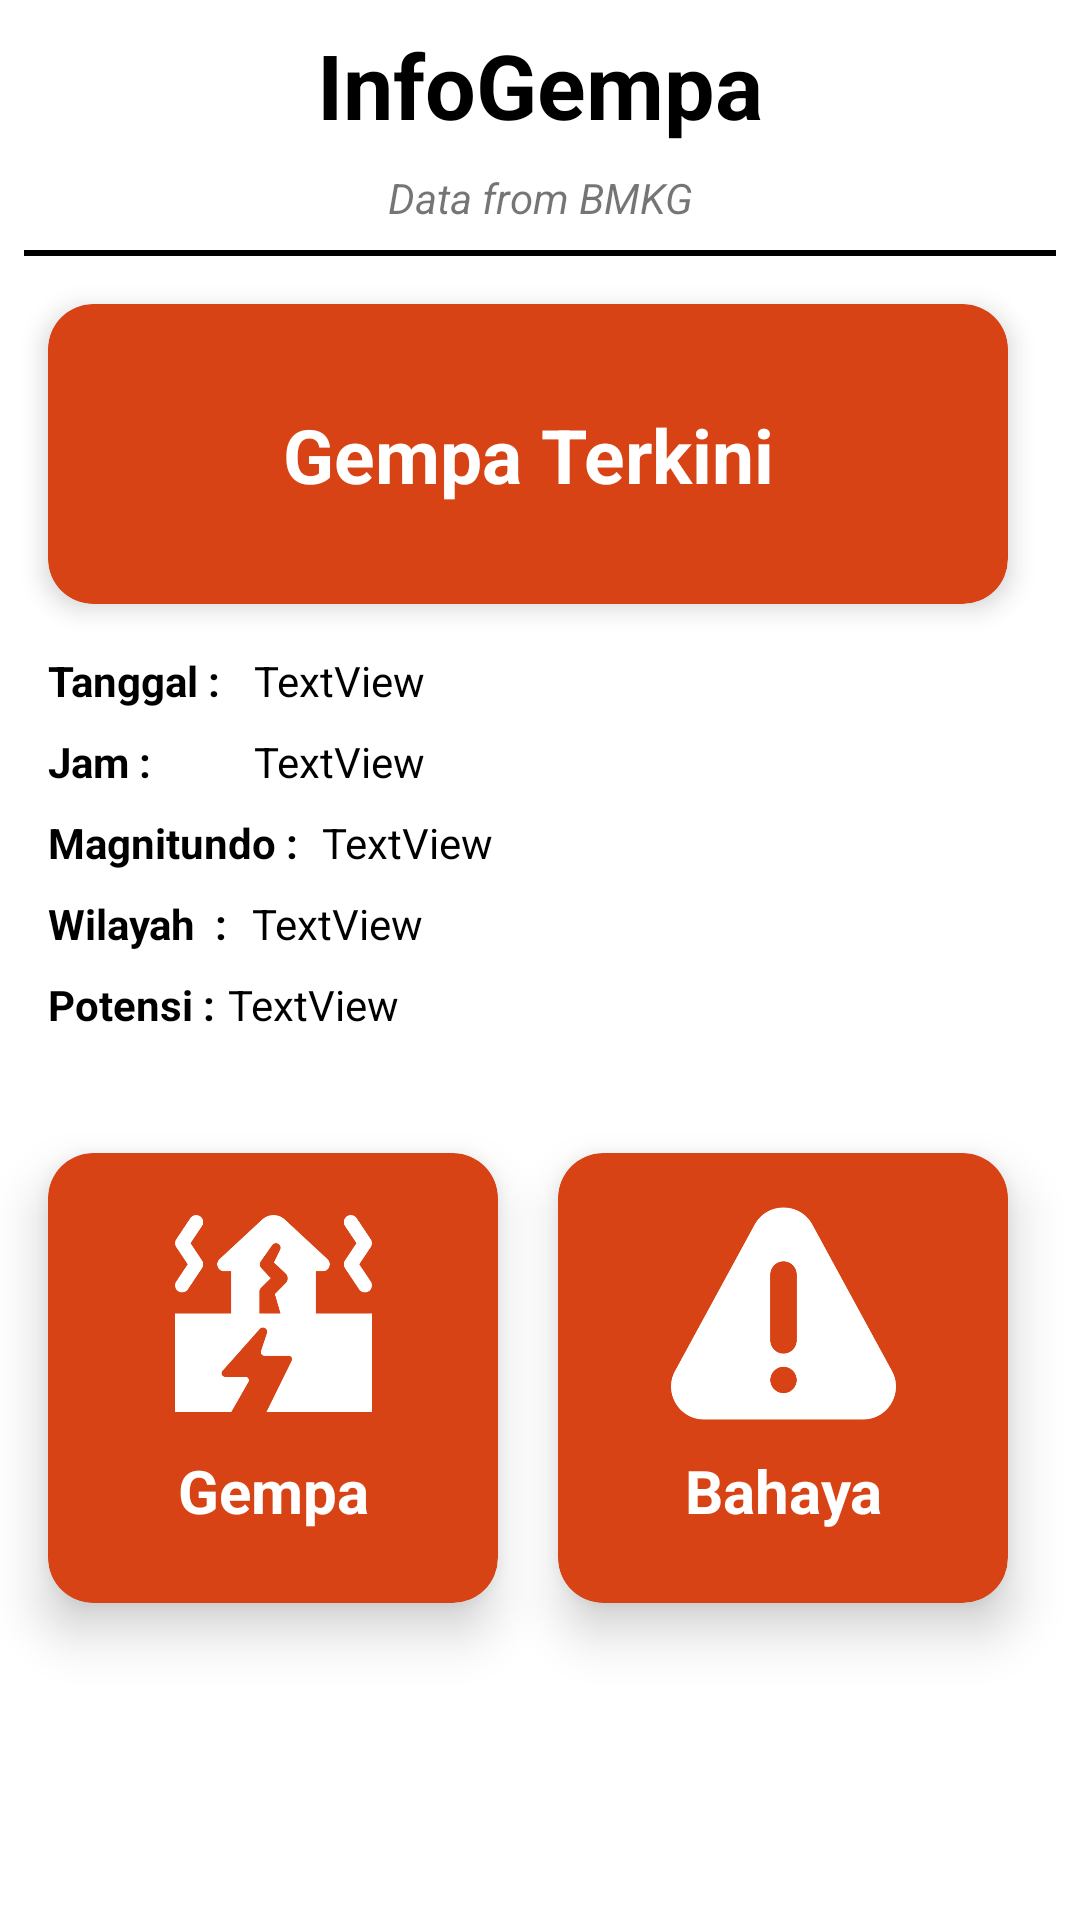

Reconstruct the res/layout file that produces this screen, plus the resources it refers to.
<!-- AndroidManifest.xml: application theme Theme.InfoGempa -->
<!-- res/layout/activity_main.xml -->
<?xml version="1.0" encoding="utf-8"?>
<androidx.constraintlayout.widget.ConstraintLayout xmlns:android="http://schemas.android.com/apk/res/android"
    xmlns:app="http://schemas.android.com/apk/res-auto"
    xmlns:tools="http://schemas.android.com/tools"
    android:layout_width="match_parent"
    android:layout_height="match_parent"
    tools:context=".MainActivity">

    <TextView
        android:id="@+id/textView"
        android:layout_width="wrap_content"
        android:layout_height="wrap_content"
        android:layout_marginTop="8dp"
        android:text="InfoGempa"
        android:textColor="@color/black"
        android:textSize="30sp"
        android:textStyle="bold"
        app:layout_constraintEnd_toEndOf="parent"
        app:layout_constraintStart_toStartOf="parent"
        app:layout_constraintTop_toTopOf="parent" />

    <View
        android:id="@+id/view"
        android:layout_width="match_parent"
        android:layout_height="2dp"
        android:layout_marginStart="8dp"
        android:layout_marginTop="8dp"
        android:layout_marginEnd="8dp"
        android:background="@color/black"
        app:layout_constraintEnd_toEndOf="parent"
        app:layout_constraintHorizontal_bias="0.0"
        app:layout_constraintStart_toStartOf="parent"
        app:layout_constraintTop_toBottomOf="@+id/textView2" />

    <TextView
        android:id="@+id/textView2"
        android:layout_width="wrap_content"
        android:layout_height="wrap_content"
        android:layout_marginTop="8dp"
        android:text="Data from BMKG"
        android:textStyle="italic"
        app:layout_constraintEnd_toEndOf="parent"
        app:layout_constraintStart_toStartOf="parent"
        app:layout_constraintTop_toBottomOf="@+id/textView" />

    <androidx.cardview.widget.CardView
        android:id="@+id/cardView"
        android:layout_width="0dp"
        android:layout_height="100dp"
        android:layout_marginStart="8dp"
        android:layout_marginTop="16dp"
        android:layout_marginEnd="16dp"
        app:cardBackgroundColor="@color/primary"
        app:cardCornerRadius="15dp"
        app:cardElevation="5dp"
        app:layout_constraintEnd_toEndOf="@+id/view"
        app:layout_constraintStart_toStartOf="@+id/view"
        app:layout_constraintTop_toBottomOf="@+id/view">

        <androidx.constraintlayout.widget.ConstraintLayout
            android:layout_width="match_parent"
            android:layout_height="match_parent">

            <TextView
                android:id="@+id/textView3"
                android:layout_width="wrap_content"
                android:layout_height="wrap_content"
                android:text="Gempa Terkini"
                android:textColor="@color/white"
                android:textSize="25sp"
                android:textStyle="bold"
                app:layout_constraintBottom_toBottomOf="parent"
                app:layout_constraintEnd_toEndOf="parent"
                app:layout_constraintStart_toStartOf="parent"
                app:layout_constraintTop_toTopOf="parent" />
        </androidx.constraintlayout.widget.ConstraintLayout>
    </androidx.cardview.widget.CardView>


    <TextView
        android:id="@+id/textView4"
        android:layout_width="wrap_content"
        android:layout_height="wrap_content"
        android:layout_marginTop="16dp"
        android:text="Tanggal : "
        android:textColor="@color/black"
        android:textStyle="bold"
        app:layout_constraintStart_toStartOf="@+id/cardView"
        app:layout_constraintTop_toBottomOf="@+id/cardView" />

    <TextView
        android:id="@+id/txt_tanggal_main"
        android:layout_width="0dp"
        android:layout_height="wrap_content"
        android:layout_marginStart="8dp"
        android:layout_marginTop="16dp"
        android:text="TextView"
        android:textColor="@color/black"
        app:layout_constraintEnd_toEndOf="@+id/cardView"
        app:layout_constraintStart_toEndOf="@+id/textView4"
        app:layout_constraintTop_toBottomOf="@+id/cardView" />

    <TextView
        android:id="@+id/textView6"
        android:layout_width="0dp"
        android:layout_height="wrap_content"
        android:layout_marginTop="8dp"
        android:text="Jam :"
        android:textColor="@color/black"
        android:textStyle="bold"
        app:layout_constraintEnd_toEndOf="@+id/textView4"
        app:layout_constraintStart_toStartOf="@+id/textView4"
        app:layout_constraintTop_toBottomOf="@+id/textView4" />

    <TextView
        android:id="@+id/textView7"
        android:layout_width="0dp"
        android:layout_height="wrap_content"
        android:layout_marginTop="8dp"
        android:text="Magnitundo :"
        android:textColor="@color/black"
        android:textStyle="bold"
        app:layout_constraintStart_toStartOf="@+id/textView6"
        app:layout_constraintTop_toBottomOf="@+id/textView6" />

    <TextView
        android:id="@+id/textView8"
        android:layout_width="0dp"
        android:layout_height="wrap_content"
        android:layout_marginTop="8dp"
        android:text="Wilayah  :"
        android:textColor="@color/black"
        android:textStyle="bold"
        app:layout_constraintStart_toStartOf="@+id/textView7"
        app:layout_constraintTop_toBottomOf="@+id/textView7" />

    <TextView
        android:id="@+id/textView9"
        android:layout_width="wrap_content"
        android:layout_height="wrap_content"
        android:layout_marginTop="8dp"
        android:text="Potensi :"
        android:textColor="@color/black"
        android:textStyle="bold"
        app:layout_constraintStart_toStartOf="@+id/textView8"
        app:layout_constraintTop_toBottomOf="@+id/txt_wilayah_main" />

    <TextView
        android:id="@+id/txt_jam_main"
        android:layout_width="0dp"
        android:layout_height="wrap_content"
        android:layout_marginTop="8dp"
        android:text="TextView"
        android:textColor="@color/black"
        app:layout_constraintEnd_toEndOf="@+id/txt_tanggal_main"
        app:layout_constraintStart_toStartOf="@+id/txt_tanggal_main"
        app:layout_constraintTop_toBottomOf="@+id/txt_tanggal_main" />

    <TextView
        android:id="@+id/txt_magnitundo_main"
        android:layout_width="0dp"
        android:layout_height="wrap_content"
        android:layout_marginStart="8dp"
        android:layout_marginTop="8dp"
        android:text="TextView"
        android:textColor="@color/black"
        app:layout_constraintEnd_toEndOf="@+id/txt_jam_main"
        app:layout_constraintStart_toEndOf="@+id/textView7"
        app:layout_constraintTop_toBottomOf="@+id/txt_jam_main" />

    <TextView
        android:id="@+id/txt_wilayah_main"
        android:layout_width="0dp"
        android:layout_height="wrap_content"
        android:layout_marginStart="8dp"
        android:layout_marginTop="8dp"
        android:text="TextView"
        android:textColor="@color/black"
        app:layout_constraintEnd_toEndOf="@+id/txt_magnitundo_main"
        app:layout_constraintStart_toEndOf="@+id/textView8"
        app:layout_constraintTop_toBottomOf="@+id/txt_magnitundo_main" />

    <TextView
        android:id="@+id/txt_potensi_main"
        android:layout_width="0dp"
        android:layout_height="wrap_content"
        android:layout_marginTop="8dp"
        android:text="TextView"
        android:textColor="@color/black"
        app:layout_constraintEnd_toEndOf="@+id/txt_wilayah_main"
        app:layout_constraintStart_toEndOf="@+id/textView8"
        app:layout_constraintTop_toBottomOf="@+id/txt_wilayah_main" />

    <androidx.cardview.widget.CardView
        android:id="@+id/cardView2"
        android:layout_width="150dp"
        android:layout_height="150dp"
        android:layout_marginTop="40dp"
        app:cardBackgroundColor="@color/primary"
        app:cardCornerRadius="15dp"
        app:cardElevation="10dp"
        app:layout_constraintStart_toStartOf="@+id/textView9"
        app:layout_constraintTop_toBottomOf="@+id/txt_potensi_main">

        <androidx.constraintlayout.widget.ConstraintLayout
            android:layout_width="match_parent"
            android:layout_height="match_parent">

            <ImageView
                android:id="@+id/imageView3"
                android:layout_width="75dp"
                android:layout_height="75dp"
                android:layout_marginTop="16dp"
                app:layout_constraintEnd_toEndOf="parent"
                app:layout_constraintStart_toStartOf="parent"
                app:layout_constraintTop_toTopOf="parent"
                app:srcCompat="@drawable/gempabiasa" />

            <TextView
                android:id="@+id/textView5"
                android:layout_width="wrap_content"
                android:layout_height="wrap_content"
                android:layout_marginTop="8dp"
                android:text="Gempa"
                android:textColor="@color/white"
                android:textSize="20sp"
                android:textStyle="bold"
                app:layout_constraintEnd_toEndOf="@+id/imageView3"
                app:layout_constraintStart_toStartOf="@+id/imageView3"
                app:layout_constraintTop_toBottomOf="@+id/imageView3" />
        </androidx.constraintlayout.widget.ConstraintLayout>
    </androidx.cardview.widget.CardView>

    <androidx.cardview.widget.CardView
        android:id="@+id/cardview3"
        android:layout_width="150dp"
        android:layout_height="150dp"
        app:cardBackgroundColor="@color/primary"
        app:cardCornerRadius="15dp"
        app:cardElevation="10dp"
        app:layout_constraintBottom_toBottomOf="@+id/cardView2"
        app:layout_constraintEnd_toEndOf="@+id/txt_potensi_main"
        app:layout_constraintTop_toTopOf="@+id/cardView2">

        <androidx.constraintlayout.widget.ConstraintLayout
            android:layout_width="match_parent"
            android:layout_height="match_parent">

            <ImageView
                android:id="@+id/imageView4"
                android:layout_width="75dp"
                android:layout_height="75dp"
                android:layout_marginTop="16dp"
                app:layout_constraintEnd_toEndOf="parent"
                app:layout_constraintStart_toStartOf="parent"
                app:layout_constraintTop_toTopOf="parent"
                app:srcCompat="@drawable/warning" />

            <TextView
                android:id="@+id/textView10"
                android:layout_width="wrap_content"
                android:layout_height="wrap_content"
                android:layout_marginTop="8dp"
                android:text="Bahaya"
                android:textColor="@color/white"
                android:textSize="20sp"
                android:textStyle="bold"
                app:layout_constraintEnd_toEndOf="@+id/imageView4"
                app:layout_constraintStart_toStartOf="@+id/imageView4"
                app:layout_constraintTop_toBottomOf="@+id/imageView4" />
        </androidx.constraintlayout.widget.ConstraintLayout>
    </androidx.cardview.widget.CardView>

</androidx.constraintlayout.widget.ConstraintLayout>
<!-- resources referenced by this layout -->
<resources>
  <color name="black">#FF000000</color>
  <color name="primary">#d84315</color>
  <color name="white">#FFFFFFFF</color>
  <!-- drawable gempabiasa: png bitmap (drawable, 14549 bytes) -->
  <!-- drawable warning: png bitmap (drawable, 15198 bytes) -->
  <style name="Theme.InfoGempa" parent="Theme.MaterialComponents.DayNight.DarkActionBar">
          
          <item name="colorPrimary">@color/primary</item>
          <item name="colorPrimaryVariant">@color/second</item>
          <item name="colorOnPrimary">@color/white</item>
          
          <item name="colorSecondary">@color/teal_200</item>
          <item name="colorSecondaryVariant">@color/teal_700</item>
          <item name="colorOnSecondary">@color/black</item>
          
          <item name="android:statusBarColor" tools:targetApi="l">?attr/colorPrimaryVariant</item>
          
      </style>
  <color name="second">#9f0000</color>
  <color name="teal_200">#FF03DAC5</color>
  <color name="teal_700">#FF018786</color>
</resources>
